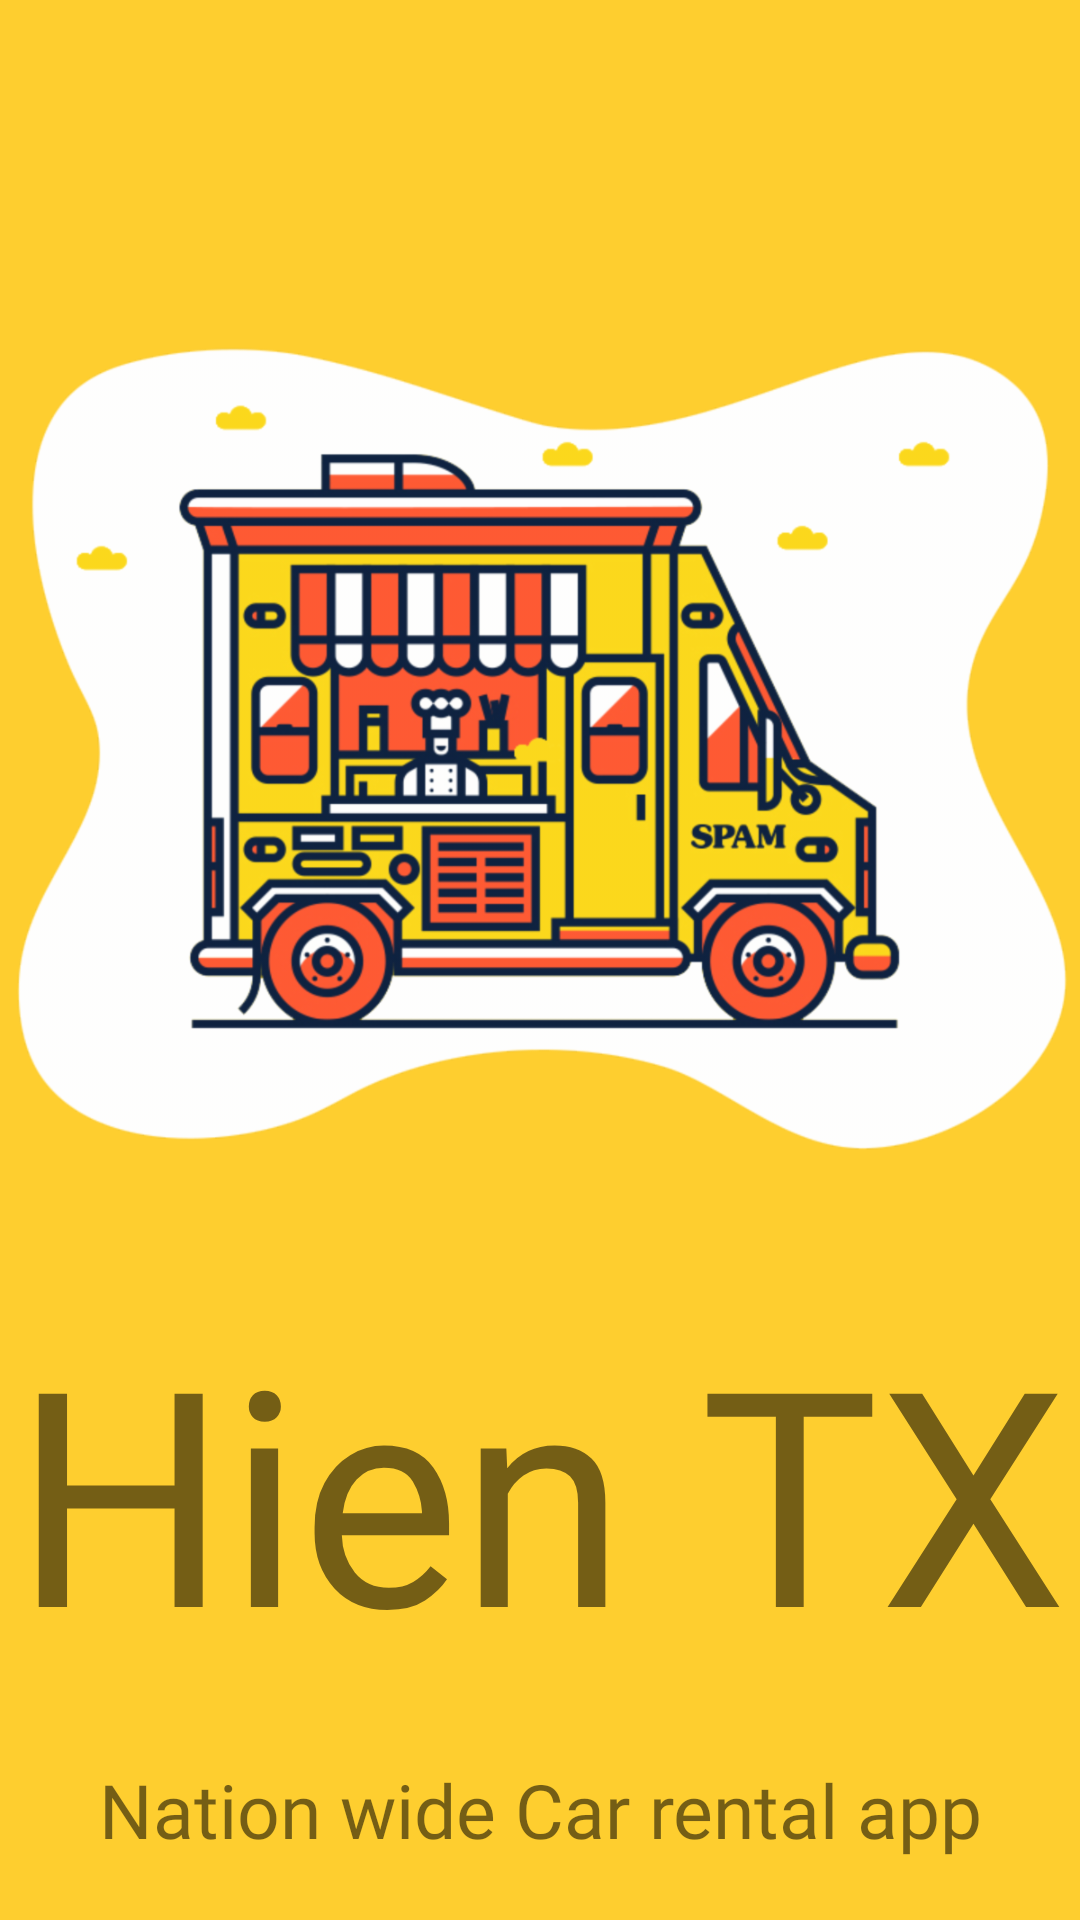

Here is an Android app screen rendered from its layout file. Give the layout XML and the strings, colors and styles it references.
<!-- AndroidManifest.xml: application theme AppTheme -->
<!-- res/layout/activity_main.xml -->
<?xml version="1.0" encoding="utf-8"?>
<LinearLayout xmlns:android="http://schemas.android.com/apk/res/android"
    xmlns:app="http://schemas.android.com/apk/res-auto"
    xmlns:tools="http://schemas.android.com/tools"
    android:layout_width="match_parent"
    android:layout_height="match_parent"
    android:background="#fece2f"
    android:orientation="vertical"
    tools:context=".MainActivity">

    <ImageView
        android:transitionName="logo_image"
        android:id="@+id/imageviewLogo"
        android:layout_width="wrap_content"
        android:layout_height="wrap_content"
        android:layout_marginTop="100dp"
        android:src="@drawable/car_icon">

    </ImageView>


    <TextView
        android:layout_marginTop="30dp"
        android:id="@+id/textviewName"
        android:layout_width="match_parent"
        android:layout_height="wrap_content"
        android:layout_centerHorizontal="true"
        android:fontFamily="@font/bangers"
        android:text="Hien TX"
        android:transitionName="logo_text"
        android:textAlignment="center"
        android:textSize="100sp" />

    <RelativeLayout
        android:layout_width="match_parent"
        android:layout_height="match_parent">

        <TextView
            android:transitionName="slogan"
            android:layout_centerHorizontal="true"
            android:layout_alignParentBottom="true"
            android:id="@+id/textviewSlogan"
            android:layout_width="match_parent"
            android:layout_height="wrap_content"
            android:layout_marginBottom="20dp"
            android:fontFamily="@font/birdsofparadise"
            android:text="Nation wide Car rental app"
            android:textAlignment="center"
            android:textSize="25sp" />
    </RelativeLayout>

</LinearLayout>
<!-- resources referenced by this layout -->
<resources>
  <!-- drawable car_icon: png bitmap (drawable-hdpi, 106751 bytes) -->
  <style name="AppTheme" parent="Theme.AppCompat.Light.NoActionBar">
          
          <item name="colorPrimary">@color/colorPrimary</item>
          <item name="colorPrimaryDark">@color/colorPrimaryDark</item>
          <item name="colorAccent">@color/colorAccent</item>
  
  
          <item name="android:windowContentTransitions">true</item>
      </style>
  <!-- not gathered from this repository: default colours our renderer supplied (Android Studio template values) -->
  <color name="colorPrimary">#FF6200EE</color>
  <color name="colorPrimaryDark">#FF3700B3</color>
  <color name="colorAccent">#FF03DAC5</color>
</resources>
